Image classification data set "USCS-Dataset" (Rujiyuan/USCS-Dataset on GitHub). Class labels (6): attack, defense, defensive, encirclement, maneuver, offensive.

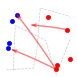
Label: maneuver

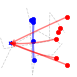
Label: defense

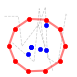
Label: encirclement

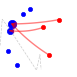
Label: offensive

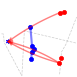
Label: defensive

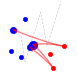
Label: attack
